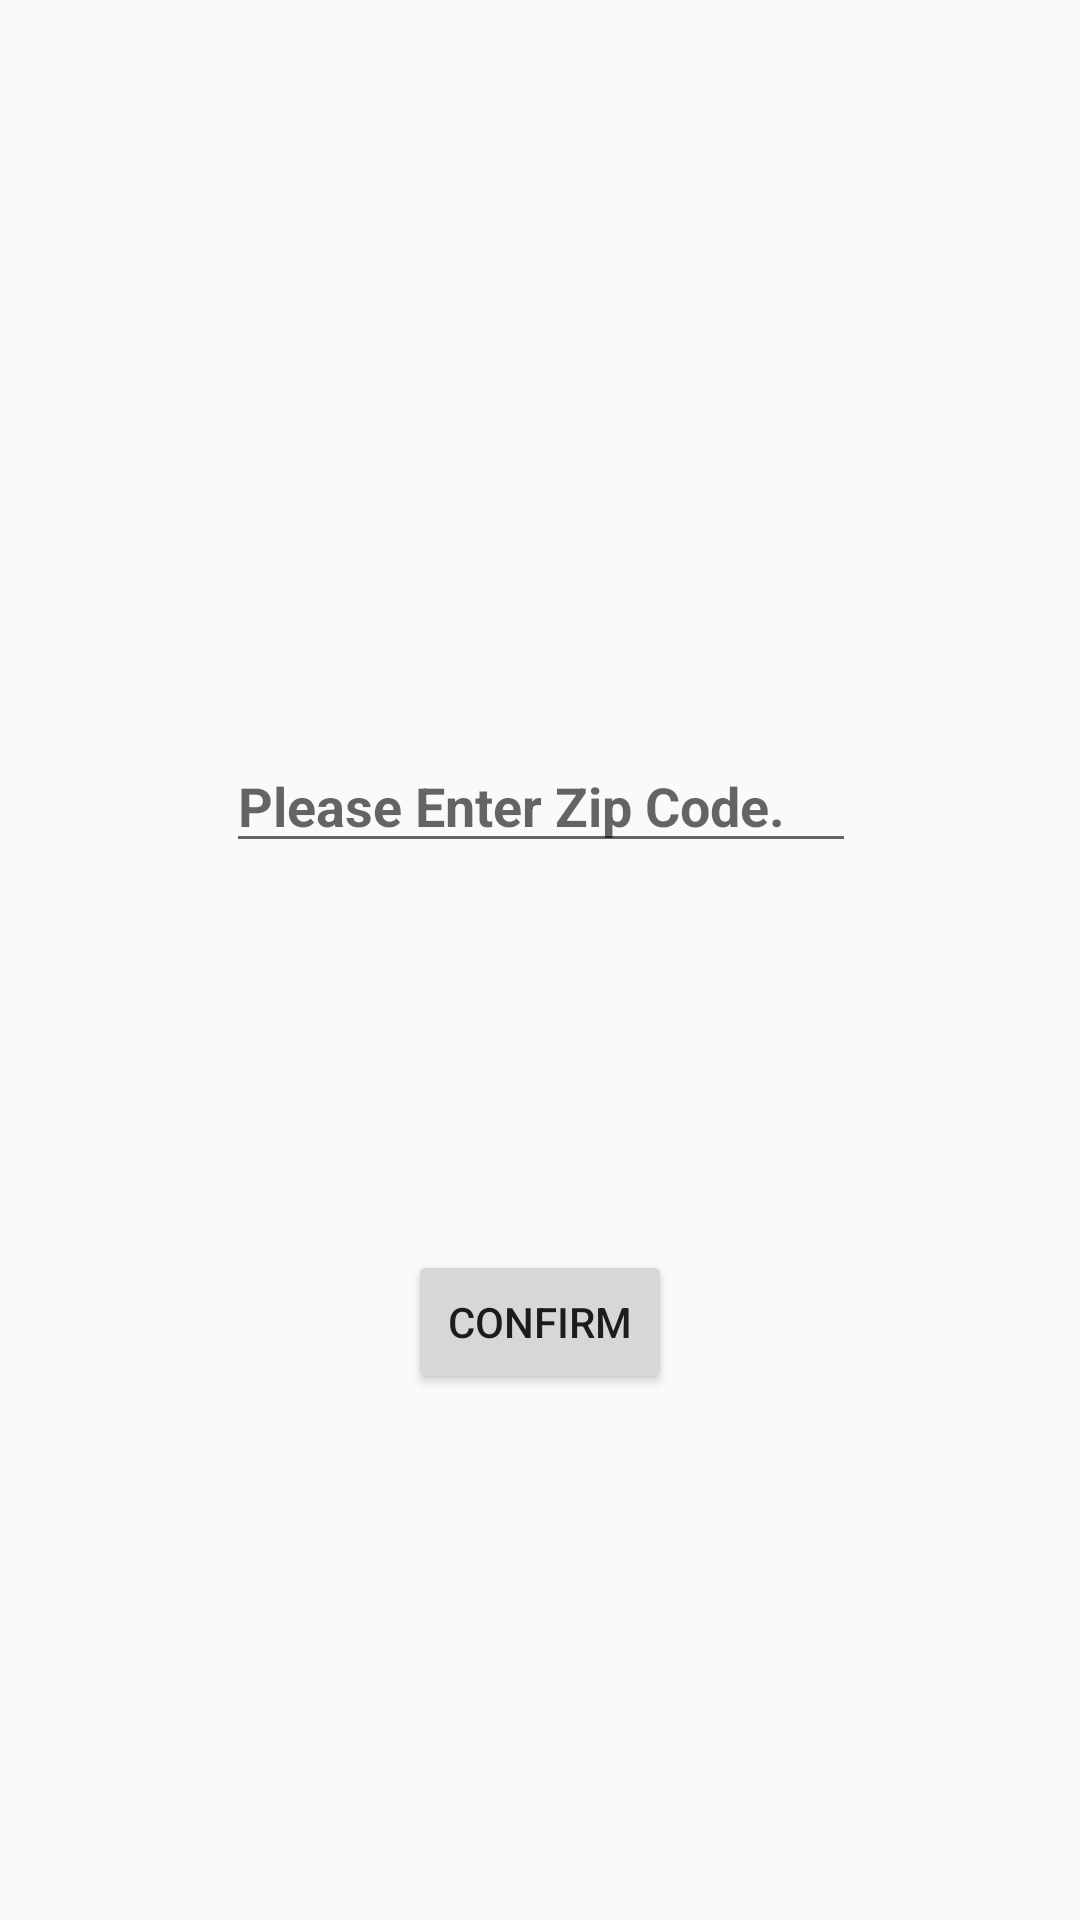

Layout XML and referenced resources for this Android screen:
<!-- AndroidManifest.xml: activity theme AppTheme.NoActionBar -->
<!-- res/layout/activity_requester_zip.xml -->
<?xml version="1.0" encoding="utf-8"?>
<android.support.constraint.ConstraintLayout
    xmlns:android="http://schemas.android.com/apk/res/android"
    xmlns:app="http://schemas.android.com/apk/res-auto"
    xmlns:tools="http://schemas.android.com/tools"
    android:layout_width="match_parent"
    android:layout_height="match_parent"
    tools:context=".RequesterZipActivity">


    <EditText
        android:id="@+id/editTextRequesterZip"
        android:layout_width="wrap_content"
        android:layout_height="wrap_content"
        android:layout_marginStart="8dp"
        android:layout_marginTop="8dp"
        android:layout_marginEnd="8dp"
        android:layout_marginBottom="8dp"
        android:ems="10"
        android:hint="Please Enter Zip Code."
        android:inputType="text"
        android:textColor="#444354"
        android:textStyle="bold"
        app:layout_constraintBottom_toBottomOf="parent"
        app:layout_constraintEnd_toEndOf="parent"
        app:layout_constraintHorizontal_bias="0.503"
        app:layout_constraintStart_toStartOf="parent"
        app:layout_constraintTop_toTopOf="parent"
        app:layout_constraintVertical_bias="0.409" />

    <Button
        android:id="@+id/confirmRequesterZip"
        android:layout_width="wrap_content"
        android:layout_height="wrap_content"
        android:layout_marginStart="8dp"
        android:layout_marginTop="8dp"
        android:layout_marginEnd="8dp"
        android:layout_marginBottom="8dp"
        android:text="Confirm"
        app:layout_constraintBottom_toBottomOf="parent"
        app:layout_constraintEnd_toEndOf="parent"
        app:layout_constraintStart_toStartOf="parent"
        app:layout_constraintTop_toBottomOf="@+id/editTextRequesterZip"
        app:layout_constraintVertical_bias="0.42" />
</android.support.constraint.ConstraintLayout>
<!-- resources referenced by this layout -->
<resources>
  <style name="AppTheme.NoActionBar">
          <item name="windowActionBar">false</item>
          <item name="windowNoTitle">true</item>
      </style>
</resources>
